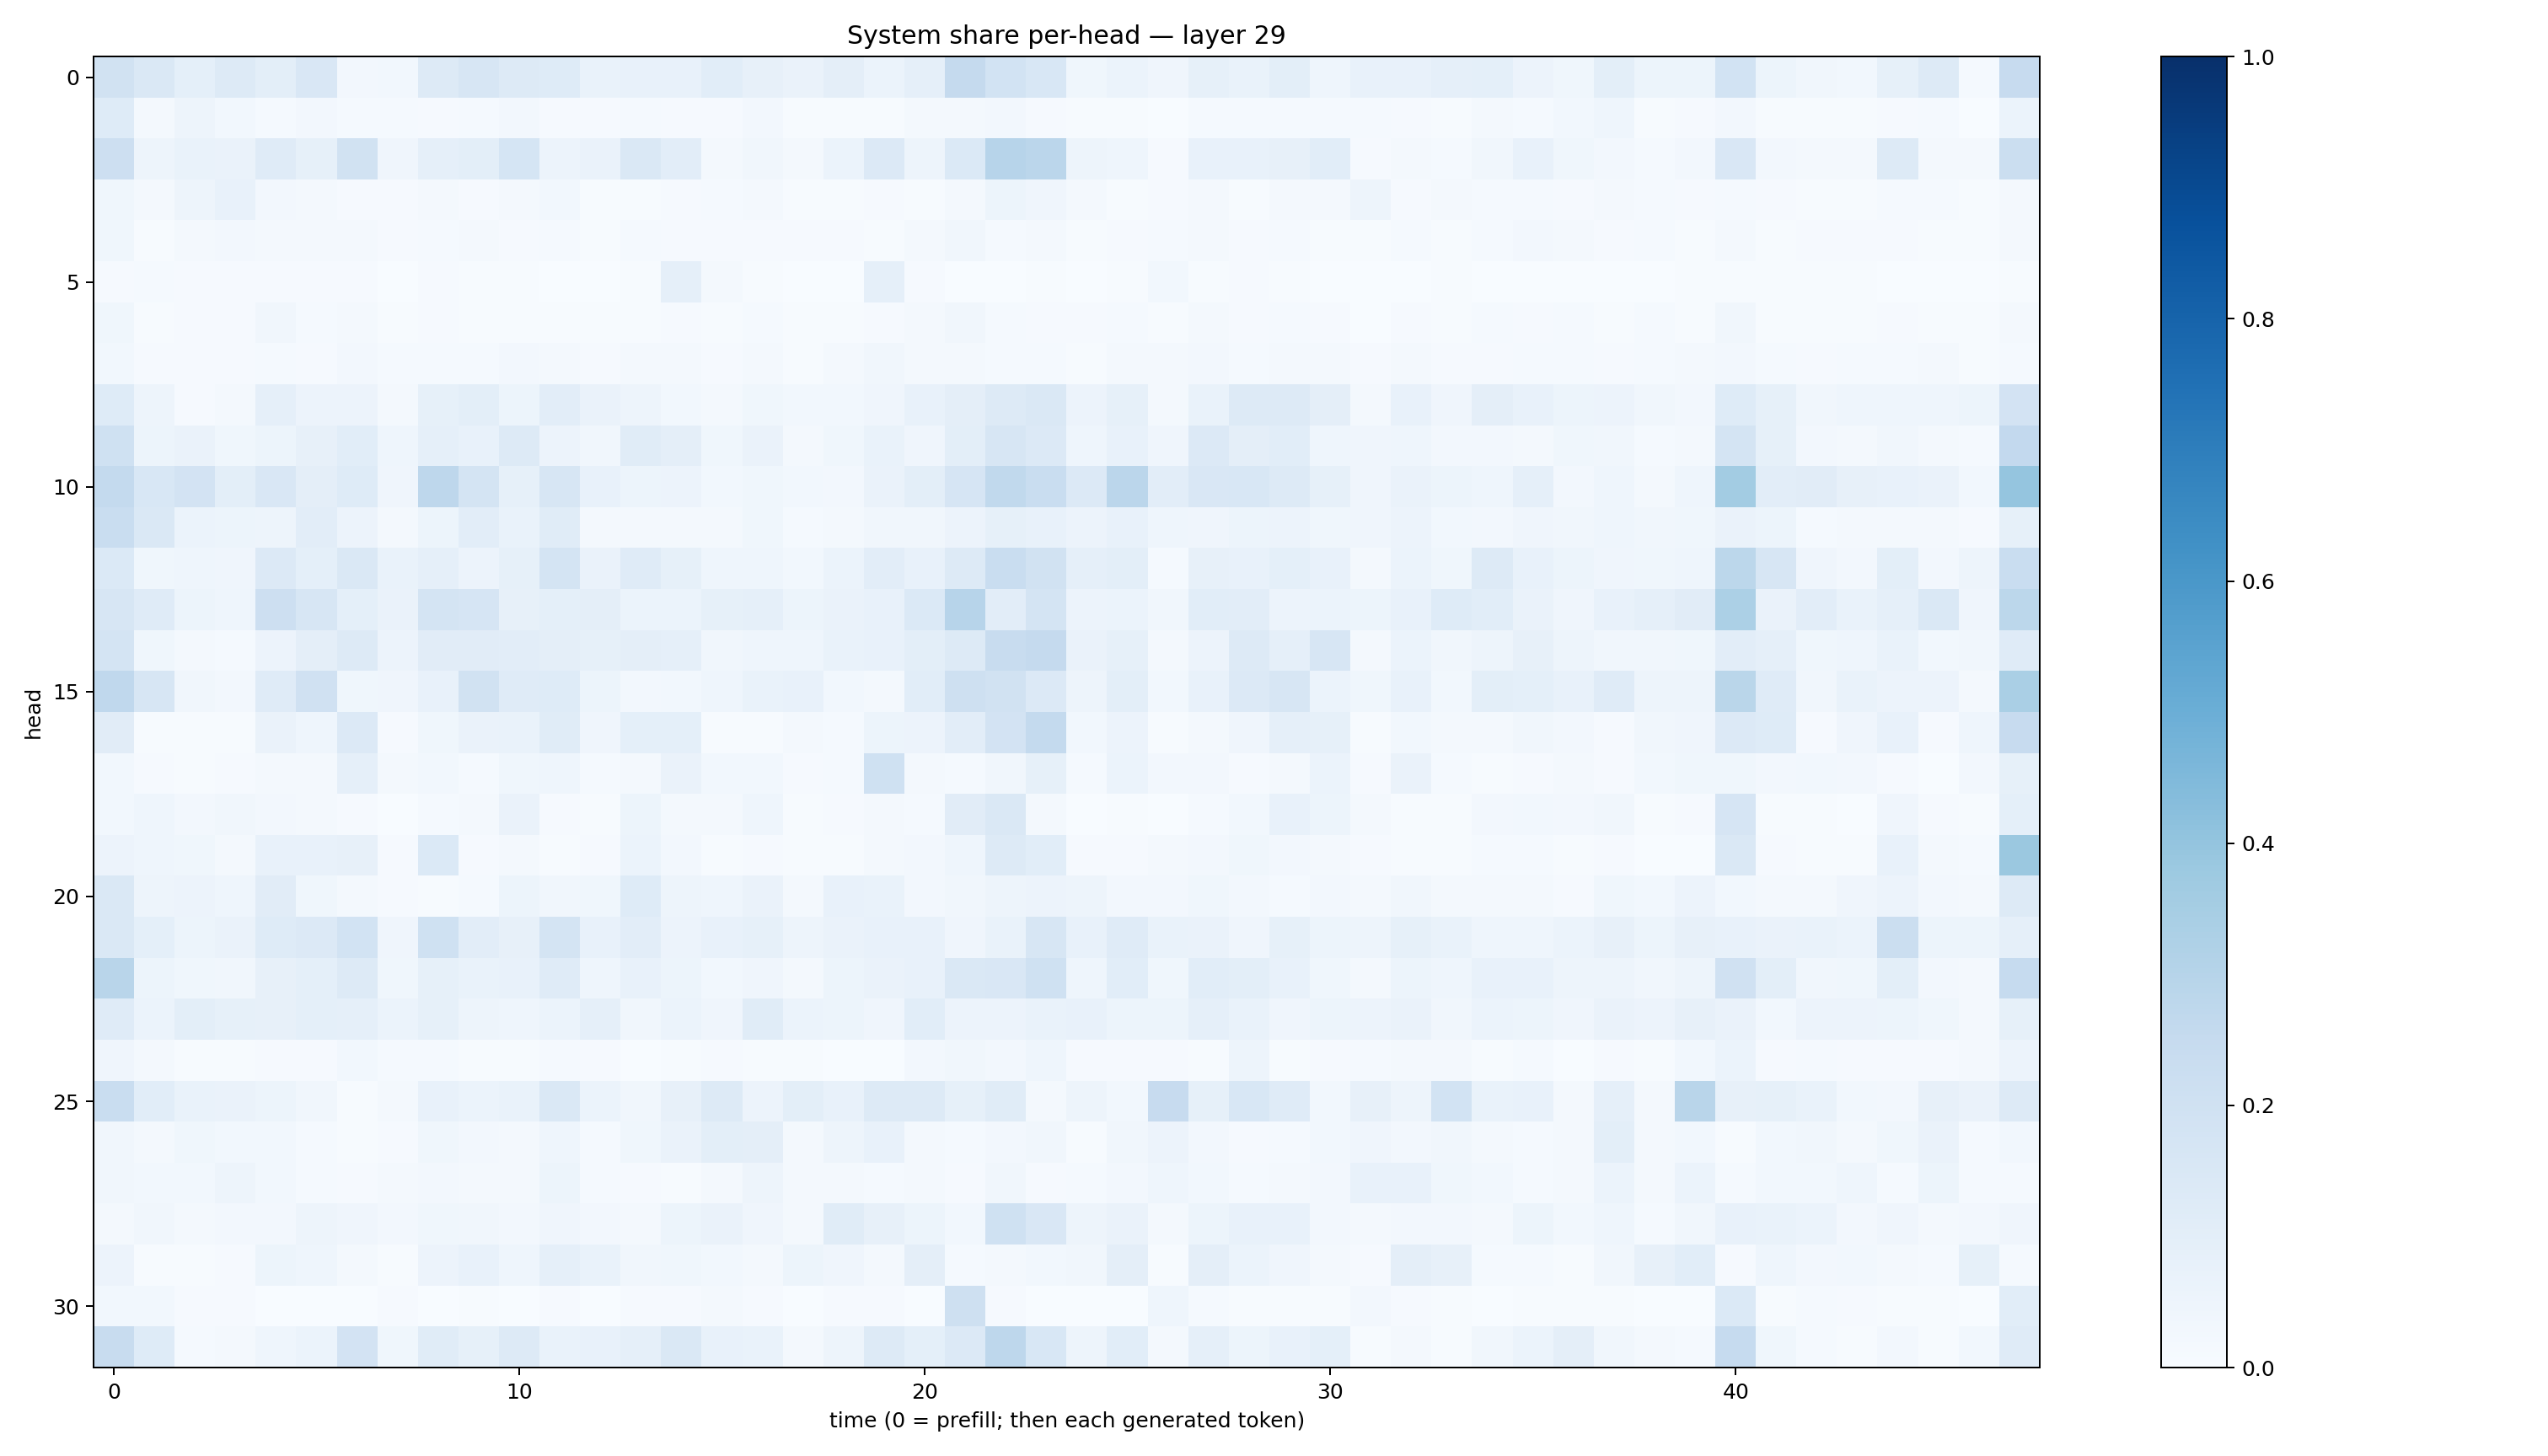

The file beside this chart, header and first rows:
0.18812245, 0.14467089, 0.09233498, 0.13171403, 0.09914929, 0.15013485, 0.026145572, 0.028521406, 0.13142496, 0.16163881, 0.12733386, 0.12268637, 0.069931984, 0.07105885, 0.07304781, 0.10812896, 0.079950005, 0.06461885, 0.09576809, 0.060119316, 0.08924267, 0.2512533, 0.18745431, 0.15423262
0.1212, 0.02003, 0.05038, 0.03092, 0.01453, 0.02726, 0.0125, 0.01518, 0.008468, 0.01274, 0.02419, 0.008955, 0.01064, 0.01238, 0.008612, 0.008454, 0.024, 0.00421, 0.005936, 0.005136, 0.01638, 0.02086, 0.02446, 0.0116
0.2121, 0.05004, 0.06656, 0.06436, 0.118, 0.08423, 0.1903, 0.04289, 0.08771, 0.09948, 0.1704, 0.05474, 0.0626, 0.1417, 0.1049, 0.02125, 0.03304, 0.01585, 0.05922, 0.1352, 0.05073, 0.1379, 0.2933, 0.2847
0.03524, 0.02125, 0.04788, 0.07082, 0.02396, 0.01743, 0.008508, 0.009586, 0.01838, 0.01023, 0.01775, 0.02759, 0.005548, 0.007641, 0.01008, 0.01246, 0.01688, 0.005373, 0.005572, 0.0081, 0.005298, 0.02066, 0.05374, 0.04153
0.03565, 0.006652, 0.02035, 0.02512, 0.02012, 0.01623, 0.01955, 0.008218, 0.01336, 0.01715, 0.009665, 0.0134, 0.006579, 0.01303, 0.007893, 0.008724, 0.01073, 0.009681, 0.00863, 0.006587, 0.01998, 0.03214, 0.01304, 0.02273
0.009498, 0.01381, 0.0084, 0.01126, 0.008477, 0.009883, 0.00829, 0.003823, 0.01106, 0.005669, 0.004257, 0.003711, 0.001168, 0.004222, 0.08721, 0.01853, 0.007087, 0.003, 0.003743, 0.08834, 0.007959, 0.003148, 0.001822, 0.004433
0.03901, 0.006252, 0.009532, 0.01146, 0.03293, 0.01261, 0.02067, 0.004156, 0.01118, 0.006692, 0.006282, 0.007709, 0.005286, 0.005516, 0.009722, 0.006093, 0.01309, 0.005015, 0.004537, 0.01027, 0.01592, 0.03384, 0.01465, 0.01168
0.02862, 0.01114, 0.01049, 0.009699, 0.01441, 0.01148, 0.02359, 0.01301, 0.01214, 0.01419, 0.02519, 0.01822, 0.01118, 0.01709, 0.01751, 0.008701, 0.0164, 0.005678, 0.01658, 0.03422, 0.02051, 0.02074, 0.01421, 0.01177
0.1233, 0.04819, 0.01126, 0.01762, 0.08742, 0.0555, 0.05703, 0.02012, 0.08389, 0.09992, 0.05328, 0.1022, 0.06399, 0.04768, 0.0278, 0.01621, 0.03754, 0.02779, 0.02925, 0.04129, 0.07766, 0.09756, 0.1265, 0.1423
0.2015, 0.0512, 0.06375, 0.03593, 0.05199, 0.07926, 0.1057, 0.04477, 0.08734, 0.0771, 0.1287, 0.05598, 0.03504, 0.1161, 0.09384, 0.03574, 0.06366, 0.02189, 0.03706, 0.06965, 0.0429, 0.1011, 0.1581, 0.1353
0.2554, 0.1536, 0.183, 0.09821, 0.1517, 0.09593, 0.1238, 0.04287, 0.2768, 0.1768, 0.08503, 0.164, 0.07701, 0.05174, 0.05481, 0.02897, 0.0385, 0.02985, 0.02636, 0.06428, 0.09768, 0.1664, 0.2634, 0.2321
0.2314, 0.1441, 0.06236, 0.05284, 0.04752, 0.1047, 0.05766, 0.02151, 0.05163, 0.104, 0.06863, 0.1138, 0.0175, 0.02212, 0.02219, 0.02284, 0.03814, 0.01283, 0.01981, 0.0336, 0.03353, 0.05797, 0.08411, 0.07195
0.1372, 0.03609, 0.04414, 0.03976, 0.134, 0.09261, 0.1477, 0.06655, 0.08832, 0.05803, 0.08538, 0.172, 0.06609, 0.1174, 0.08365, 0.04567, 0.04331, 0.02862, 0.06044, 0.1042, 0.07776, 0.1252, 0.2313, 0.1914
0.1585, 0.1174, 0.05175, 0.04554, 0.2114, 0.1594, 0.09059, 0.06495, 0.1777, 0.1653, 0.08183, 0.09288, 0.09596, 0.06125, 0.05916, 0.08231, 0.08688, 0.05338, 0.06478, 0.07328, 0.1387, 0.2959, 0.1025, 0.1719
0.1724, 0.03556, 0.01736, 0.01229, 0.05756, 0.09503, 0.1277, 0.05703, 0.1115, 0.1098, 0.1052, 0.09641, 0.084, 0.09706, 0.08908, 0.03448, 0.04619, 0.04387, 0.06872, 0.07593, 0.1015, 0.1293, 0.2387, 0.253
0.269, 0.1615, 0.03209, 0.02734, 0.1185, 0.1983, 0.03899, 0.03908, 0.07718, 0.1918, 0.1209, 0.1233, 0.05204, 0.02631, 0.02834, 0.04346, 0.0683, 0.07367, 0.0274, 0.01847, 0.1078, 0.2104, 0.1906, 0.1339
0.1118, 0.00664, 0.006406, 0.006396, 0.0645, 0.04547, 0.1357, 0.0101, 0.03869, 0.06523, 0.06902, 0.114, 0.04142, 0.09185, 0.09124, 0.007199, 0.005715, 0.01846, 0.0142, 0.05299, 0.05508, 0.104, 0.1807, 0.2575
0.02825, 0.01072, 0.005291, 0.008804, 0.01869, 0.02299, 0.08946, 0.01682, 0.03067, 0.01271, 0.03521, 0.04473, 0.01314, 0.02114, 0.06349, 0.0275, 0.02806, 0.009264, 0.01272, 0.1993, 0.01615, 0.01524, 0.03406, 0.08349
0.02866, 0.04565, 0.0254, 0.03337, 0.02349, 0.01678, 0.009372, 0.003702, 0.01235, 0.01687, 0.06284, 0.009623, 0.00663, 0.05394, 0.02085, 0.0229, 0.04396, 0.005092, 0.008807, 0.01644, 0.01518, 0.1095, 0.1446, 0.01815
0.05834, 0.04339, 0.03618, 0.02168, 0.07457, 0.07372, 0.08096, 0.009498, 0.1395, 0.01122, 0.0228, 0.007596, 0.008776, 0.06134, 0.0239, 0.006359, 0.01116, 0.005208, 0.006565, 0.01688, 0.02677, 0.04509, 0.1277, 0.1082
0.1463, 0.04894, 0.05529, 0.04526, 0.1131, 0.03711, 0.01757, 0.01101, 0.00495, 0.01329, 0.05115, 0.03138, 0.03705, 0.1241, 0.04821, 0.0441, 0.06574, 0.0227, 0.07266, 0.06878, 0.0252, 0.03164, 0.04705, 0.05488
0.1438, 0.09019, 0.05351, 0.06288, 0.1226, 0.1342, 0.1842, 0.04103, 0.2, 0.1054, 0.07826, 0.1788, 0.0731, 0.1047, 0.05757, 0.07365, 0.08298, 0.04904, 0.06496, 0.0729, 0.0766, 0.04234, 0.0667, 0.1563
0.2921, 0.05179, 0.03732, 0.03282, 0.08087, 0.09358, 0.1298, 0.0363, 0.08397, 0.06853, 0.07573, 0.1196, 0.04528, 0.07502, 0.05181, 0.02815, 0.04062, 0.01919, 0.05236, 0.06464, 0.07405, 0.1428, 0.1502, 0.2001
0.1206, 0.06193, 0.09869, 0.08408, 0.07929, 0.09135, 0.08814, 0.06022, 0.08402, 0.05026, 0.04368, 0.06113, 0.0884, 0.03212, 0.061, 0.03912, 0.1148, 0.06186, 0.05399, 0.04057, 0.1068, 0.05748, 0.05698, 0.06768
0.04249, 0.02028, 0.006667, 0.005785, 0.0109, 0.008797, 0.03013, 0.01301, 0.01343, 0.007381, 0.004313, 0.0132, 0.009791, 0.003586, 0.00696, 0.008026, 0.005244, 0.00612, 0.003331, 0.001665, 0.02425, 0.03468, 0.02409, 0.0465
0.2328, 0.1058, 0.06648, 0.06486, 0.05131, 0.03407, 0.005118, 0.01822, 0.074, 0.06159, 0.0682, 0.1441, 0.0608, 0.03512, 0.07837, 0.1263, 0.05488, 0.1004, 0.07355, 0.1318, 0.1254, 0.08498, 0.1135, 0.02096
0.03425, 0.0181, 0.03834, 0.0279, 0.0292, 0.01313, 0.005693, 0.01147, 0.03602, 0.02657, 0.02128, 0.04346, 0.01457, 0.03689, 0.06336, 0.09928, 0.09622, 0.02081, 0.04951, 0.07451, 0.02088, 0.01552, 0.02409, 0.03184
0.03157, 0.02744, 0.02975, 0.0471, 0.02834, 0.01227, 0.01016, 0.02003, 0.02573, 0.01606, 0.01732, 0.05137, 0.01386, 0.009783, 0.006629, 0.01574, 0.04862, 0.01885, 0.02142, 0.01379, 0.01798, 0.008345, 0.03211, 0.01072
0.01756, 0.03299, 0.01967, 0.02525, 0.0238, 0.04987, 0.0404, 0.02681, 0.0372, 0.03304, 0.0272, 0.04179, 0.02655, 0.01675, 0.05162, 0.06584, 0.04223, 0.0228, 0.114, 0.07836, 0.05428, 0.03047, 0.2013, 0.1509
0.0582, 0.007325, 0.005312, 0.009429, 0.05425, 0.04397, 0.01835, 0.007108, 0.05591, 0.07702, 0.04429, 0.0873, 0.06698, 0.03435, 0.03732, 0.02789, 0.02263, 0.05348, 0.04179, 0.01966, 0.09423, 0.0138, 0.0201, 0.03109
0.03124, 0.0295, 0.01051, 0.008141, 0.001072, 0.003348, 0.002949, 0.008668, 0.001835, 0.004156, 0.003224, 0.01101, 0.001963, 0.009941, 0.008685, 0.01612, 0.01082, 0.002285, 0.008968, 0.009132, 0.001345, 0.2055, 0.007934, 0.003054
0.2354, 0.1237, 0.0133, 0.01973, 0.04477, 0.06077, 0.1835, 0.03649, 0.1148, 0.08378, 0.1271, 0.06864, 0.071, 0.08816, 0.1482, 0.07183, 0.06652, 0.01846, 0.05057, 0.1307, 0.09093, 0.1335, 0.275, 0.1538
